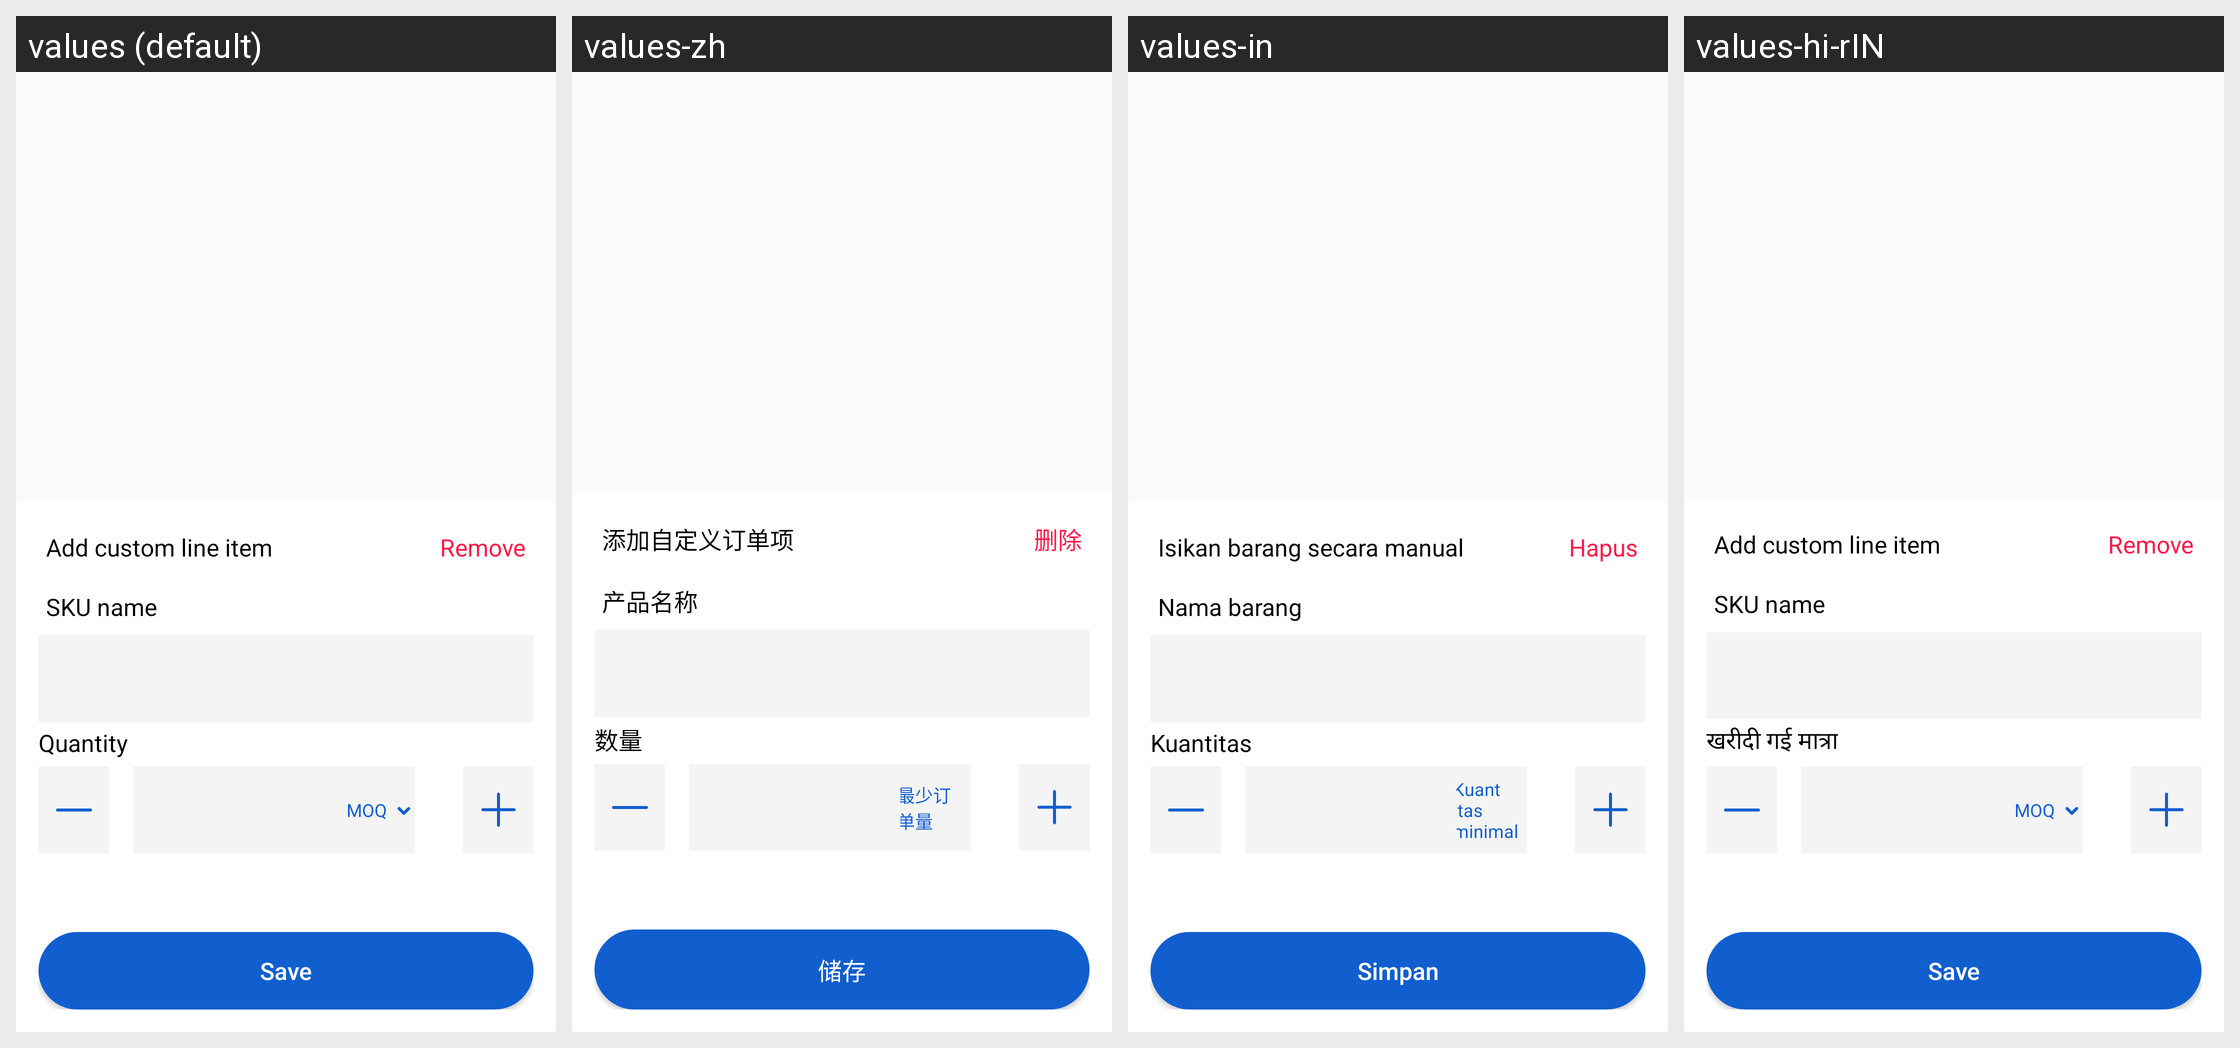

Translations of the strings shown on this Android screen, per locale in the grid:
Android screen res/layout/layout_grn_custom_sku_changes_quantity.xml rendered under 4 locales, left to right: values (default), values-zh, values-in, values-hi-rIN. Device: Nexus 5 (rendered at 1080×1920; each locale shown at half size, 540×960, under a caption strip naming it); theme AppTheme.
Other locales in the repository, not shown: values-ms, values-vi.
Strings drawn on this screen, with the default value and each locale's value (text and hints the layout hard-codes, and strings that could not be matched under every locale, appear in the picture but are not listed):

txt_add_custom_line_item
  values: Add custom line item
  values-zh: 添加自定义订单项
  values-in: Isikan barang secara manual
  values-hi-rIN: Add custom line item

txt_remove_credit
  values: Remove
  values-zh: 删除
  values-in: Hapus
  values-hi-rIN: Remove

txt_sku_name
  values: SKU name
  values-zh: 产品名称
  values-in: Nama barang
  values-hi-rIN: SKU name

txt_quantity
  values: Quantity
  values-zh: 数量
  values-in: Kuantitas
  values-hi-rIN: खरीदी गई मात्रा

layout_change_product_quantity_txt_dec_quant_moq_text
  values: MOQ
  values-zh: 最少订单量
  values-in: Kuantitas minimal
  values-hi-rIN: MOQ

txt_save
  values: Save
  values-zh: 储存
  values-in: Simpan
  values-hi-rIN: Save
